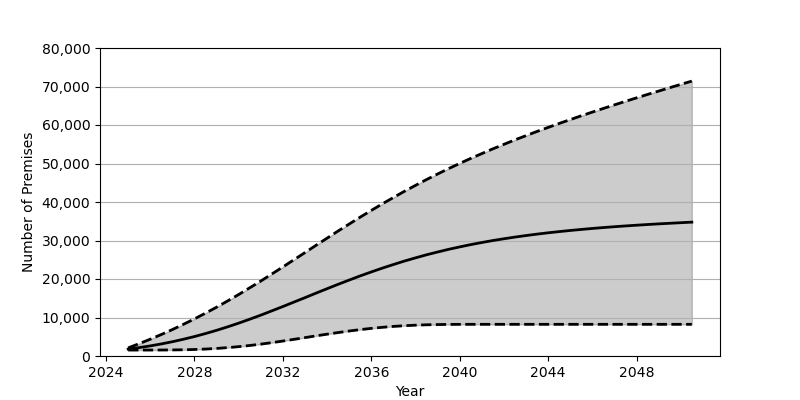

Data behind this chart, as committed beside it:
Date, Low, Base, High
2025-01, 1548, 1801, 2114
2025-07, 1548, 2180, 3207
2026-01, 1550, 2626, 4362
2026-07, 1558, 3130, 5575
2027-01, 1577, 3707, 6868
2027-07, 1617, 4346, 8218
2028-01, 1691, 5052, 9642
2028-07, 1806, 5829, 11126
2029-01, 1965, 6669, 12683
2029-07, 2176, 7571, 14295
2030-01, 2429, 8535, 15971
2030-07, 2731, 9550, 17700
2031-01, 3082, 10610, 19471
2031-07, 3468, 11717, 21288
2032-01, 3889, 12848, 23133
2032-07, 4327, 14002, 24999
2033-01, 4777, 15159, 26871
2033-07, 5231, 16327, 28749
2034-01, 5673, 17485, 30617
2034-07, 6091, 18618, 32465
2035-01, 6493, 19726, 34285
2035-07, 6855, 20803, 36070
2036-01, 7177, 21836, 37819
2036-07, 7452, 22825, 39522
2037-01, 7687, 23766, 41175
2037-07, 7868, 24661, 42781
2038-01, 8006, 25495, 44330
2038-07, 8105, 26287, 45829
2039-01, 8167, 27016, 47281
2039-07, 8204, 27705, 48675
2040-01, 8221, 28339, 50023
2040-07, 8227, 28933, 51329
2041-01, 8228, 29482, 52588
2041-07, 8228, 29989, 53808
2042-01, 8228, 30454, 54986
2042-07, 8228, 30887, 56135
2043-01, 8228, 31286, 57244
2043-07, 8228, 31656, 58326
2044-01, 8228, 32003, 59378
2044-07, 8228, 32311, 60407
2045-01, 8228, 32605, 61410
2045-07, 8228, 32873, 62397
2046-01, 8228, 33128, 63361
2046-07, 8228, 33360, 64304
2047-01, 8228, 33583, 65234
2047-07, 8228, 33783, 66153
2048-01, 8228, 33974, 67055
2048-07, 8228, 34151, 67947
2049-01, 8228, 34320, 68826
2049-07, 8228, 34472, 69691
2050-01, 8228, 34626, 70556
2050-07, 8228, 34768, 71405
